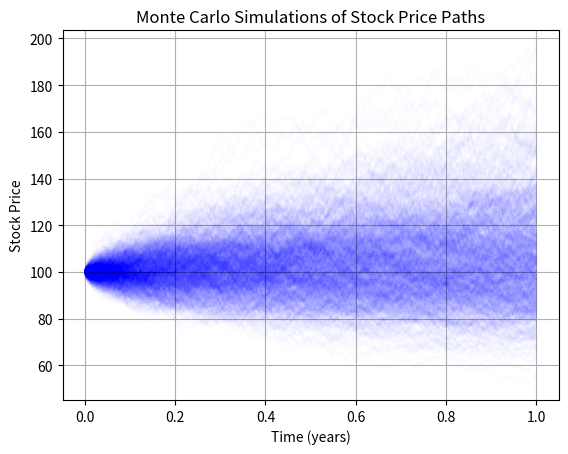

Write Python code to recreate this figure.
import numpy as np
import matplotlib.pyplot as plt

#Initialize Variables
S0 = 100  # Initial stock price
K = 105   # Strike price
T = 1     # Time to maturity in years
r = 0.05  # Risk-free interest rate
sigma = 0.2  # Volatility of the underlying stock
num_simulations = 1000  # Number of Monte Carlo simulations
num_steps = 1000  # Number of time steps for each simulation

# Function to simulate stock price paths using Geometric Brownian Motion
def simulate_stock_price(S0, T, r, sigma, num_steps):
    dt = T / num_steps
    prices = np.zeros(num_steps)
    prices[0] = S0
    for t in range(1, num_steps):
        z = np.random.standard_normal()  # Generate a standard normal random variable
        prices[t] = prices[t-1] * np.exp((r - 0.5 * sigma**2) * dt + sigma * np.sqrt(dt) * z)
    return prices

# Run Monte Carlo simulations and calculate the average stock price at maturity
time = np.linspace(0, T, num_steps)
stock_prices_at_maturity = np.zeros(num_simulations)
for i in range(num_simulations):
    stock_prices = simulate_stock_price(S0, T, r, sigma, num_steps)
    plt.plot(time, stock_prices, color='blue', alpha=0.01)  # Plot each simulation with low opacity
    stock_prices_at_maturity[i] = stock_prices[-1]

# Calculate the average stock price at maturity
average_price_at_maturity = np.mean(stock_prices_at_maturity)
print(f"Average stock price at maturity: {average_price_at_maturity:.2f}")

# Calculate the European call option price using the average stock price at maturity
profits = np.maximum(0, stock_prices_at_maturity - K * np.ones(num_simulations))
average_profit = np.mean(profits)
call_option_price = np.exp(-r * T) * average_profit
print(f"European Call Option Price: {call_option_price:.2f}")

# Plot the stock price paths
plt.title('Monte Carlo Simulations of Stock Price Paths')
plt.xlabel('Time (years)')
plt.ylabel('Stock Price')
plt.grid(True)
plt.show()
